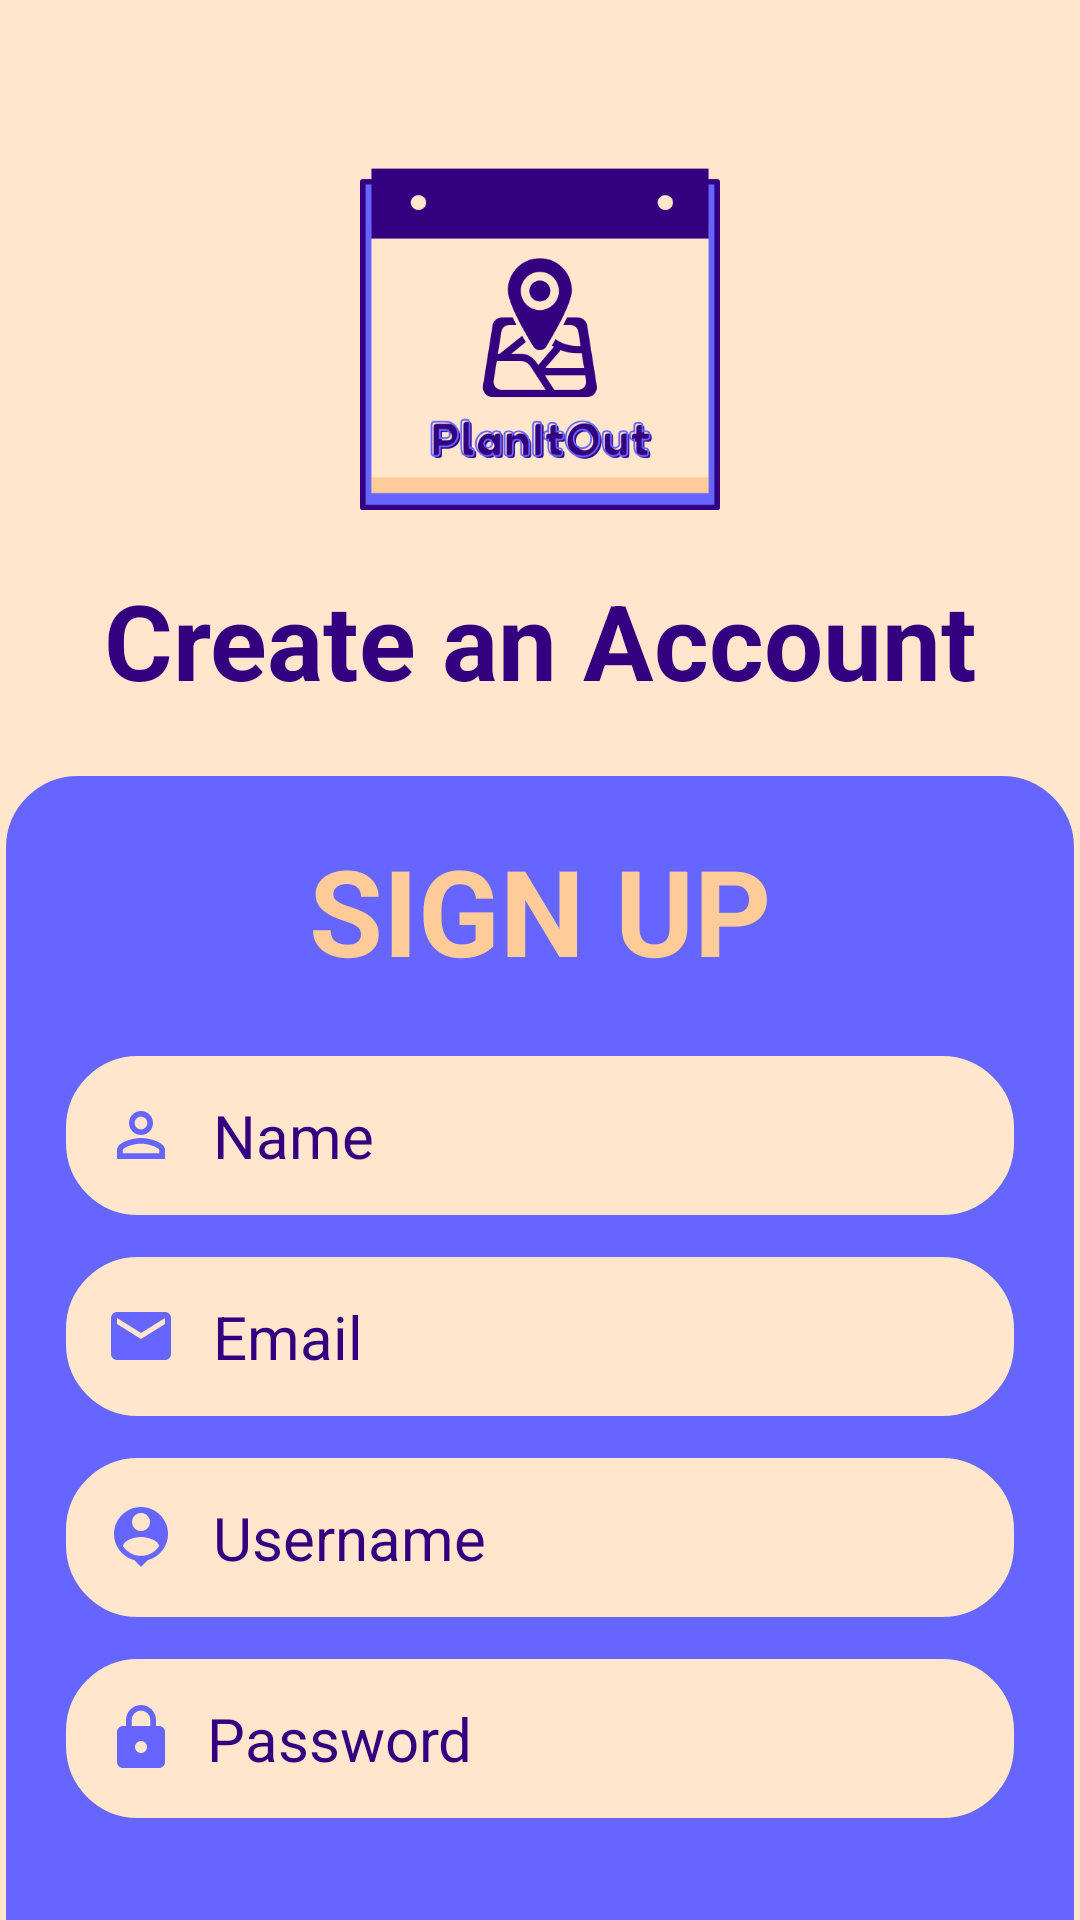

Write the Android layout XML for this screen, with the resource values it uses.
<!-- AndroidManifest.xml: application theme Theme.PlanItOut -->
<!-- res/layout/activity_signup.xml -->
<?xml version="1.0" encoding="utf-8"?>
<LinearLayout
    xmlns:android="http://schemas.android.com/apk/res/android"
    xmlns:app="http://schemas.android.com/apk/res-auto"
    xmlns:tools="http://schemas.android.com/tools"
    android:id="@+id/main"
    android:layout_width="match_parent"
    android:layout_height="match_parent"
    android:orientation="vertical"
    android:gravity="top"
    tools:context=".activities.SignupActivity"
    android:background="@color/tanLight"
    >

    <ImageView
        android:layout_width="120dp"
        android:layout_height="120dp"
        android:layout_marginTop="50dp"
        android:scaleType="centerCrop"
        android:src="@drawable/planitout_logo1"
        android:layout_gravity="center_horizontal"
        />

    <TextView
        android:layout_width="match_parent"
        android:layout_height="wrap_content"
        android:text="Create an Account"
        android:layout_margin="20dp"
        android:textAlignment="center"
        android:textStyle="bold"
        android:textSize="35sp"
        android:textColor="@color/purpleDark"
        />

    <androidx.cardview.widget.CardView
        android:layout_width="match_parent"
        android:layout_height="wrap_content"
        app:cardCornerRadius="30dp"
        app:cardElevation="20dp"
        />

        <LinearLayout
            android:layout_width="match_parent"
            android:layout_height="1000dp"
            android:layout_gravity="center_horizontal"
            android:background="@drawable/tan_border"
            android:orientation="vertical">

            <TextView
                android:layout_width="match_parent"
                android:layout_height="wrap_content"
                android:text="SIGN UP"
                android:textSize="40sp"
                android:textColor="@color/tan"
                android:textAlignment="center"
                android:textStyle="bold"
                android:padding="20dp"
                />

            <EditText
                android:layout_width="match_parent"
                android:layout_height="wrap_content"
                android:id="@+id/signupName"
                android:background="@drawable/purple_border"
                android:padding="15dp"
                android:layout_marginStart="20dp"
                android:layout_marginEnd="20dp"
                android:hint="Name"
                android:drawableLeft="@drawable/baseline_person_outline_24"
                android:drawablePadding="12dp"
                android:textColor="@color/purpleDark"
                android:textColorHint="@color/purpleDark"
                android:textSize="20sp" />

            <EditText
                android:layout_width="match_parent"
                android:layout_height="wrap_content"
                android:id="@+id/signupEmail"
                android:background="@drawable/purple_border"
                android:padding="15dp"
                android:layout_marginTop="10dp"
                android:layout_marginStart="20dp"
                android:layout_marginEnd="20dp"
                android:hint="Email"
                android:drawableLeft="@drawable/baseline_email_24"
                android:drawablePadding="12dp"
                android:textColor="@color/purpleDark"
                android:textColorHint="@color/purpleDark"
                android:textSize="20sp" />

            <EditText
                android:layout_width="match_parent"
                android:layout_height="wrap_content"
                android:id="@+id/signupUsername"
                android:background="@drawable/purple_border"
                android:layout_marginTop="10dp"
                android:layout_marginStart="20dp"
                android:layout_marginEnd="20dp"
                android:padding="15dp"
                android:hint="Username"
                android:drawableLeft="@drawable/baseline_person_pin_24"
                android:drawablePadding="12dp"
                android:textColor="@color/purpleDark"
                android:textColorHint="@color/purpleDark"
                android:textSize="20sp" />

            <EditText
                android:layout_width="match_parent"
                android:layout_height="wrap_content"
                android:id="@+id/signupPassword"
                android:background="@drawable/purple_border"
                android:layout_marginTop="10dp"
                android:layout_marginStart="20dp"
                android:layout_marginEnd="20dp"
                android:padding="15dp"
                android:hint="Password"
                android:drawableLeft="@drawable/baseline_lock_24"
                android:inputType="textPassword"
                android:drawablePadding="10dp"
                android:textColor="@color/purpleDark"
                android:textColorHint="@color/purpleDark"
                android:textSize="20sp" />

            <Button
                android:layout_width="275dp"
                android:layout_height="wrap_content"
                android:id="@+id/signupButton"
                android:text="SIGN UP"
                android:layout_marginTop="30dp"
                android:layout_gravity="center"
                android:textSize="25sp"
                android:padding="8dp"
                android:backgroundTint="@color/tan"
                android:textColor="@color/purpleDark"
                android:textStyle="bold" />

            <TextView
                android:layout_width="match_parent"
                android:layout_height="wrap_content"
                android:id="@+id/loginRedirectText"
                android:text="Already a user? Login"
                android:gravity="center"
                android:padding="8dp"
                android:textSize="18sp"
                android:textStyle="bold"
                android:layout_marginTop="8dp"
                android:textColor="@color/tanLight"
                />

        </LinearLayout>
</LinearLayout>
<!-- resources referenced by this layout -->
<resources>
  <color name="purpleDark">#330080</color>
  <color name="tan">#ffcc99</color>
  <color name="tanLight">#FFE6CC</color>
  <!-- drawable baseline_email_24 (drawable) -->
  <vector xmlns:android="http://schemas.android.com/apk/res/android" android:height="24dp" android:tint="#6666FF" android:viewportHeight="24" android:viewportWidth="24" android:width="24dp">
        
      <path android:fillColor="@android:color/white" android:pathData="M20,4L4,4c-1.1,0 -1.99,0.9 -1.99,2L2,18c0,1.1 0.9,2 2,2h16c1.1,0 2,-0.9 2,-2L22,6c0,-1.1 -0.9,-2 -2,-2zM20,8l-8,5 -8,-5L4,6l8,5 8,-5v2z"/>
      
  </vector>
  <!-- drawable baseline_lock_24 (drawable) -->
  <vector xmlns:android="http://schemas.android.com/apk/res/android" android:height="24dp" android:tint="#6666FF" android:viewportHeight="24" android:viewportWidth="24" android:width="24dp">
        
      <path android:fillColor="@android:color/white" android:pathData="M18,8h-1L17,6c0,-2.76 -2.24,-5 -5,-5S7,3.24 7,6v2L6,8c-1.1,0 -2,0.9 -2,2v10c0,1.1 0.9,2 2,2h12c1.1,0 2,-0.9 2,-2L20,10c0,-1.1 -0.9,-2 -2,-2zM12,17c-1.1,0 -2,-0.9 -2,-2s0.9,-2 2,-2 2,0.9 2,2 -0.9,2 -2,2zM15.1,8L8.9,8L8.9,6c0,-1.71 1.39,-3.1 3.1,-3.1 1.71,0 3.1,1.39 3.1,3.1v2z"/>
      
  </vector>
  <!-- drawable baseline_person_outline_24 (drawable) -->
  <vector xmlns:android="http://schemas.android.com/apk/res/android" android:height="24dp" android:tint="#6666FF" android:viewportHeight="24" android:viewportWidth="24" android:width="24dp">
        
      <path android:fillColor="@android:color/white" android:pathData="M12,5.9c1.16,0 2.1,0.94 2.1,2.1s-0.94,2.1 -2.1,2.1S9.9,9.16 9.9,8s0.94,-2.1 2.1,-2.1m0,9c2.97,0 6.1,1.46 6.1,2.1v1.1L5.9,18.1L5.9,17c0,-0.64 3.13,-2.1 6.1,-2.1M12,4C9.79,4 8,5.79 8,8s1.79,4 4,4 4,-1.79 4,-4 -1.79,-4 -4,-4zM12,13c-2.67,0 -8,1.34 -8,4v3h16v-3c0,-2.66 -5.33,-4 -8,-4z"/>
      
  </vector>
  <!-- drawable baseline_person_pin_24 (drawable) -->
  <vector xmlns:android="http://schemas.android.com/apk/res/android" android:height="24dp" android:tint="#6666FF" android:viewportHeight="24" android:viewportWidth="24" android:width="24dp">
        
      <path android:fillColor="@android:color/white" android:pathData="M12,2c-4.97,0 -9,4.03 -9,9 0,4.17 2.84,7.67 6.69,8.69L12,22l2.31,-2.31C18.16,18.67 21,15.17 21,11c0,-4.97 -4.03,-9 -9,-9zM12,4c1.66,0 3,1.34 3,3s-1.34,3 -3,3 -3,-1.34 -3,-3 1.34,-3 3,-3zM12,18.3c-2.5,0 -4.71,-1.28 -6,-3.22 0.03,-1.99 4,-3.08 6,-3.08 1.99,0 5.97,1.09 6,3.08 -1.29,1.94 -3.5,3.22 -6,3.22z"/>
      
  </vector>
  <!-- drawable planitout_logo1: png bitmap (drawable, 30744 bytes) -->
  <!-- drawable purple_border (drawable) -->
  <?xml version="1.0" encoding="utf-8"?>
  <shape xmlns:android="http://schemas.android.com/apk/res/android"
      android:shape= "rectangle">
  
      <stroke
          android:width="2dp"
          android:color="@color/purpleMain"
          />
  
      <solid
          android:color="@color/tanLight"
          />
  
      <corners
          android:radius="25dp" />
  
  </shape>
  <!-- drawable tan_border (drawable) -->
  <?xml version="1.0" encoding="utf-8"?>
  <shape xmlns:android="http://schemas.android.com/apk/res/android"
      android:shape= "rectangle">
  
      <stroke
          android:width="2dp"
          android:color="@color/tanLight"
          />
  
      <solid
          android:color="@color/purpleMain"
          />
  
      <corners
          android:radius="25dp" />
  
  </shape>
  <style name="Theme.PlanItOut" parent="Base.Theme.PlanItOut" />
  <color name="purpleMain">#6666ff</color>
  <style name="Base.Theme.PlanItOut" parent="Theme.Material3.DayNight.NoActionBar">
          
          <item name="colorPrimary">@color/purpleMain</item>
          <item name="colorPrimaryVariant">@color/purpleMain</item>
          <item name="colorOnPrimary">@color/tanLight</item>
          <item name="android:statusBarColor">@color/purpleDark</item>
      </style>
</resources>
